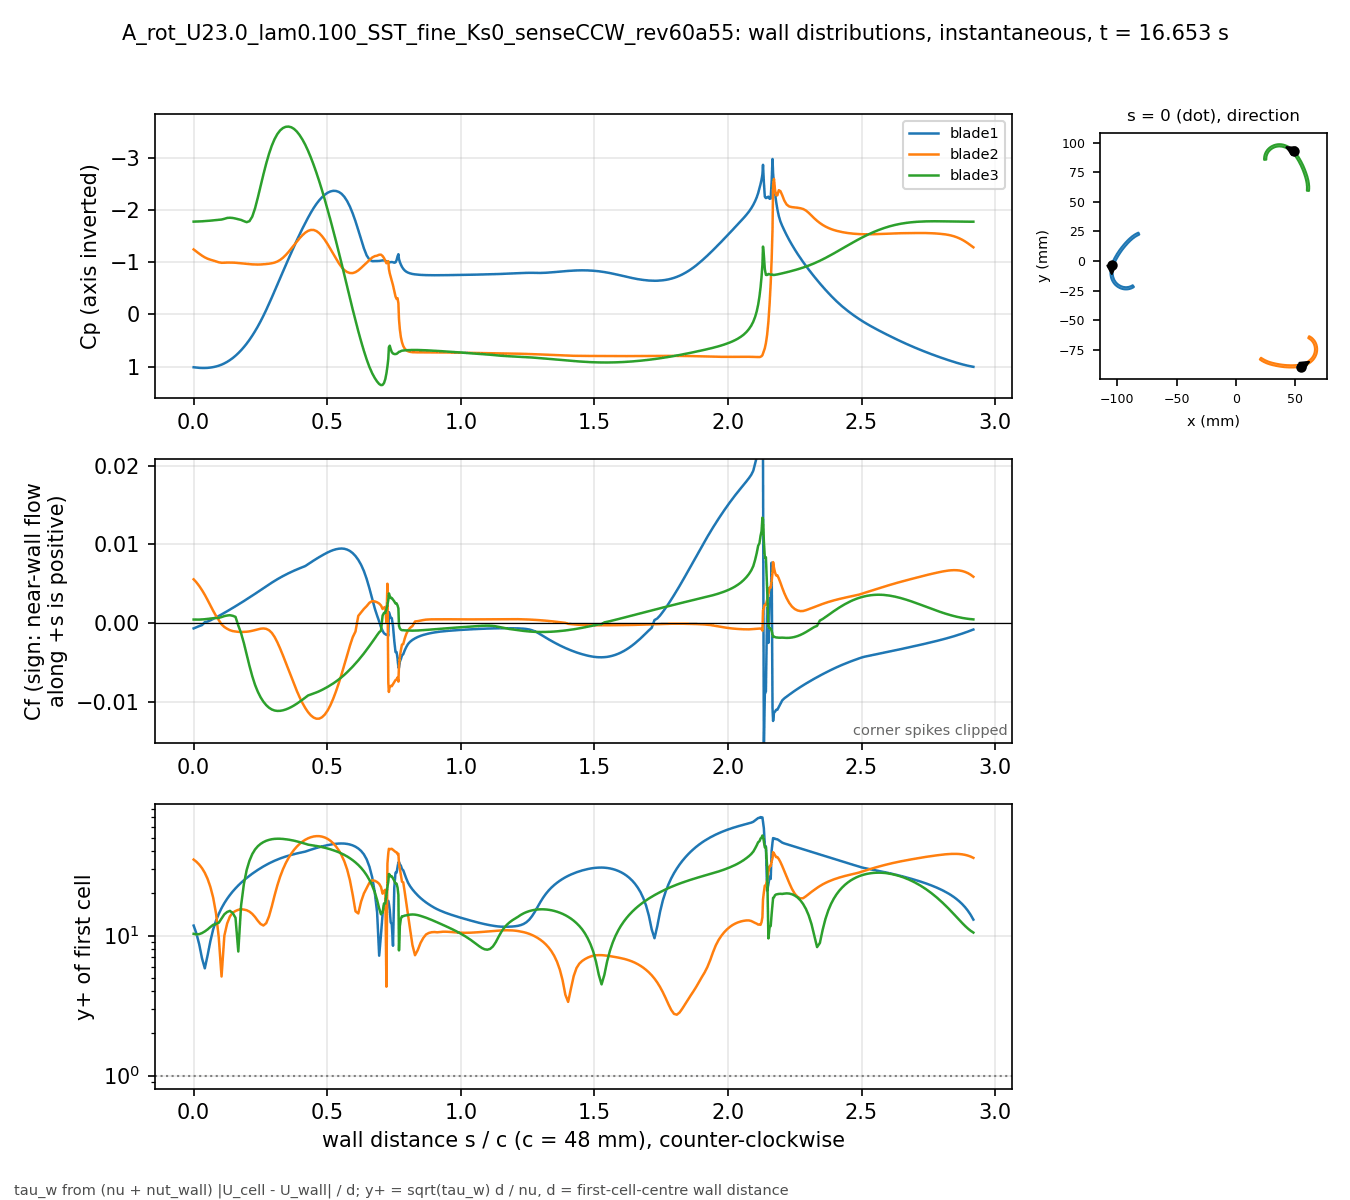

The table this chart was drawn from, first rows:
# A_rot_U23.0_lam0.100_SST_fine_Ks0_sens…, p_inf=3.53667; Cf signed by near-wall fl…
patch, s_over_c, x_m, y_m, Cp, Cf, yplus, d_first_m
blade1, 0.000000, -0.105, -0.003503, 1.012, -0.0006382, 11.78, 0.0004348
blade1, 0.01045, -0.1051, -0.003985, 1.018, -0.0004914, 10.34, 0.0004348
blade1, 0.02089, -0.1052, -0.004469, 1.023, -0.0003441, 8.652, 0.0004348
blade1, 0.03134, -0.1054, -0.004955, 1.026, -0.000217, 6.872, 0.0004348
blade1, 0.04179, -0.1055, -0.005445, 1.026, 0.0001566, 5.838, 0.0004348
blade1, 0.05223, -0.1056, -0.005936, 1.024, 0.0002398, 7.223, 0.0004348
blade1, 0.06268, -0.1056, -0.00643, 1.018, 0.0003832, 9.131, 0.0004348
blade1, 0.07313, -0.1057, -0.006926, 1.009, 0.000564, 11.08, 0.0004348
blade1, 0.08358, -0.1058, -0.007423, 0.9977, 0.000748, 12.76, 0.0004348
blade1, 0.09402, -0.1058, -0.007922, 0.9823, 0.000937, 14.28, 0.0004348
blade1, 0.1045, -0.1059, -0.008422, 0.9624, 0.001133, 15.7, 0.0004348
blade1, 0.1149, -0.1059, -0.008923, 0.9378, 0.001334, 17.04, 0.0004348
blade1, 0.1254, -0.1059, -0.009425, 0.9087, 0.001539, 18.3, 0.0004348
blade1, 0.1358, -0.1059, -0.009926, 0.8746, 0.001747, 19.5, 0.0004348
blade1, 0.1463, -0.1059, -0.01043, 0.8356, 0.001958, 20.64, 0.0004348
blade1, 0.1567, -0.1059, -0.01093, 0.7914, 0.002172, 21.74, 0.0004348
blade1, 0.1671, -0.1058, -0.01143, 0.7419, 0.002389, 22.8, 0.0004348
blade1, 0.1776, -0.1057, -0.01192, 0.6867, 0.002609, 23.82, 0.0004348
blade1, 0.188, -0.1057, -0.01242, 0.6259, 0.002831, 24.82, 0.0004348
blade1, 0.1985, -0.1056, -0.01291, 0.559, 0.003056, 25.79, 0.0004348
blade1, 0.2089, -0.1055, -0.0134, 0.486, 0.003283, 26.73, 0.0004348
blade1, 0.2194, -0.1053, -0.01389, 0.4069, 0.003514, 27.65, 0.0004348
blade1, 0.2298, -0.1052, -0.01437, 0.3215, 0.003748, 28.55, 0.0004348
blade1, 0.2403, -0.1051, -0.01485, 0.2294, 0.003984, 29.44, 0.0004348
blade1, 0.2507, -0.1049, -0.01532, 0.1306, 0.004222, 30.31, 0.0004348
blade1, 0.2612, -0.1047, -0.01579, 0.02527, 0.004461, 31.15, 0.0004348
blade1, 0.2716, -0.1045, -0.01625, -0.08603, 0.004699, 31.97, 0.0004348
blade1, 0.2821, -0.1043, -0.0167, -0.2026, 0.004933, 32.76, 0.0004348
blade1, 0.2925, -0.1041, -0.01715, -0.3232, 0.005163, 33.51, 0.0004348
blade1, 0.3029, -0.1038, -0.01758, -0.4462, 0.005384, 34.22, 0.0004348
blade1, 0.3134, -0.1035, -0.01801, -0.5703, 0.005597, 34.89, 0.0004348
blade1, 0.3238, -0.1033, -0.01842, -0.6949, 0.0058, 35.52, 0.0004348
blade1, 0.3343, -0.103, -0.01882, -0.8197, 0.005995, 36.11, 0.0004348
blade1, 0.3447, -0.1027, -0.01921, -0.9438, 0.00618, 36.67, 0.0004348
blade1, 0.3552, -0.1023, -0.01959, -1.066, 0.006356, 37.18, 0.0004348
blade1, 0.3656, -0.102, -0.01996, -1.186, 0.006524, 37.67, 0.0004348
blade1, 0.3761, -0.1016, -0.02032, -1.306, 0.006686, 38.14, 0.0004348
blade1, 0.3865, -0.1013, -0.02066, -1.424, 0.00684, 38.57, 0.0004348
blade1, 0.397, -0.1009, -0.02098, -1.538, 0.006984, 38.98, 0.0004348
blade1, 0.4074, -0.1005, -0.0213, -1.647, 0.007118, 39.35, 0.0004348
blade1, 0.4178, -0.1001, -0.02159, -1.753, 0.007268, 39.76, 0.0004348
blade1, 0.4283, -0.09967, -0.02188, -1.854, 0.007504, 40.4, 0.0004348
blade1, 0.4387, -0.09925, -0.02214, -1.95, 0.007737, 41.03, 0.0004348
blade1, 0.4492, -0.09881, -0.02239, -2.038, 0.007966, 41.63, 0.0004348
blade1, 0.4596, -0.09837, -0.02263, -2.118, 0.008189, 42.21, 0.0004348
blade1, 0.4701, -0.09792, -0.02285, -2.187, 0.008403, 42.75, 0.0004348
blade1, 0.4805, -0.09746, -0.02305, -2.246, 0.008608, 43.27, 0.0004348
blade1, 0.491, -0.09699, -0.02323, -2.294, 0.008805, 43.76, 0.0004348
blade1, 0.5014, -0.09652, -0.02339, -2.331, 0.00899, 44.22, 0.0004348
blade1, 0.5119, -0.09604, -0.02354, -2.357, 0.009153, 44.62, 0.0004348
blade1, 0.5223, -0.09555, -0.02367, -2.369, 0.00929, 44.95, 0.0004348
blade1, 0.5327, -0.09506, -0.02378, -2.366, 0.009396, 45.21, 0.0004348
blade1, 0.5432, -0.09457, -0.02386, -2.348, 0.009466, 45.38, 0.0004348
blade1, 0.5536, -0.09407, -0.02393, -2.312, 0.00949, 45.43, 0.0004347
blade1, 0.5641, -0.09357, -0.02398, -2.254, 0.009456, 45.35, 0.0004347
blade1, 0.5745, -0.09307, -0.024, -2.172, 0.009354, 45.11, 0.0004348
blade1, 0.585, -0.09257, -0.02401, -2.066, 0.009177, 44.68, 0.0004348
blade1, 0.5954, -0.09207, -0.02399, -1.936, 0.008907, 44.02, 0.0004348
blade1, 0.6059, -0.09157, -0.02396, -1.784, 0.008535, 43.09, 0.0004347
... 877 more rows
